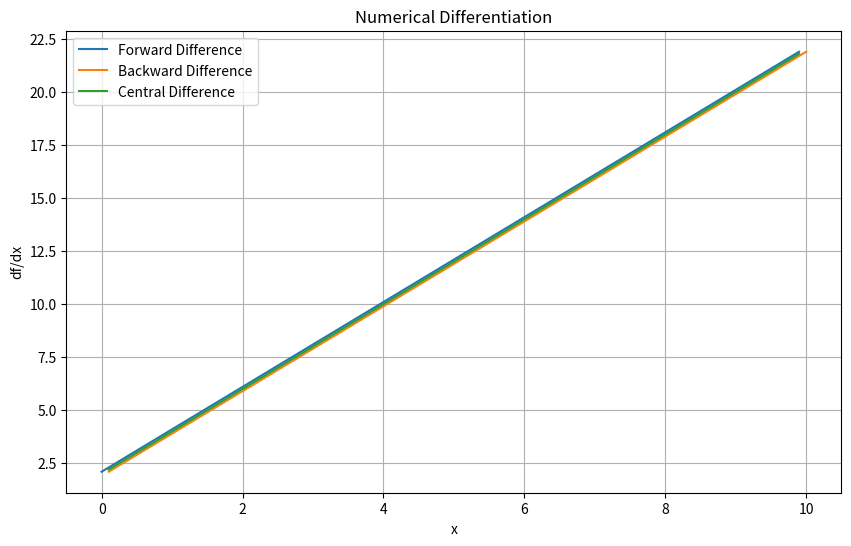

Reproduce this figure in Python.
#Write a function my_der_calc(f, a, b, N, option) with the output as [df,X], where f is a function 
#object, a and b are scalars such that a < b,N is an integer bigger than 10, and option is the
#string "forward", "backward",or"central".Letx be an array starting at a, ending at b, containing N 
#evenly spaced elements, and let y be the array f(x). The output argument, df, should be the
#numerical derivatives computed for x and y according to the method defined by the input argument,
#option. The output argument X should be an array the same size as df, containing the points in x for
#which df is valid. Specifically, the forward difference method “loses” the last point, the backward
#difference method loses the first point, and the central difference method loses the first and last points.

import numpy as np

def my_der_calc(f, a, b, N, option):
    """
    Calculate the numerical derivatives of the function f over the interval [a, b] using a specified method.
    
    Parameters:
        f (callable): The function to differentiate. Must be a function of a single variable.
        a (float): The start of the interval over which to calculate derivatives.
        b (float): The end of the interval over which to calculate derivatives.
        N (int): The number of points in the interval [a, b]. Must be greater than 10.
        option (str): The method to use for differentiation ('forward', 'backward', 'central').
    
    Returns:
        df (numpy.ndarray): Array of calculated derivatives.
        X (numpy.ndarray): Array of x values at which derivatives are calculated.
    """
    if N <= 10:
        raise ValueError("N must be greater than 10")
    if not (a < b):
        raise ValueError("a must be less than b")

    # Create an array of N evenly spaced points from a to b
    x = np.linspace(a, b, N)
    # Calculate the function values at each point
    y = f(x)
    # Calculate the step size
    h = (b - a) / (N - 1)

    if option == "forward":
        # Forward difference method (excludes the last point)
        df = (y[1:] - y[:-1]) / h
        X = x[:-1]
    elif option == "backward":
        # Backward difference method (excludes the first point)
        df = (y[1:] - y[:-1]) / h
        X = x[1:]
    elif option == "central":
        # Central difference method (excludes the first and last points)
        df = (y[2:] - y[:-2]) / (2 * h)
        X = x[1:-1]
    else:
        raise ValueError("Option must be 'forward', 'backward', or 'central'")

    return df, X

import matplotlib.pyplot as plt

def sample_function(x):
    return x**2 + 2*x + 1  # Example function f(x) = x^2 + 2x + 1

a = 0
b = 10
N = 100

# Compute derivatives using all methods
df_forward, X_forward = my_der_calc(sample_function, a, b, N, "forward")
df_backward, X_backward = my_der_calc(sample_function, a, b, N, "backward")
df_central, X_central = my_der_calc(sample_function, a, b, N, "central")

# Plotting results to visualize
plt.figure(figsize=(10, 6))
plt.plot(X_forward, df_forward, label='Forward Difference')
plt.plot(X_backward, df_backward, label='Backward Difference')
plt.plot(X_central, df_central, label='Central Difference')
plt.legend()
plt.title('Numerical Differentiation')
plt.xlabel('x')
plt.ylabel('df/dx')
plt.grid(True)
plt.show()
